Dataset: fog (GitHub, itskevinshi/comp-vision-project). Classes: apple apple scab, apple black rot, apple cedar apple rust, apple healthy, blueberry healthy, cherry including sour powdery mildew, cherry including sour healthy, corn (maize) cercospora leaf spot gray leaf spot, corn common rust, corn northern leaf blight, corn healthy, grape black rot, grape esca black measles, grape leaf blight (isariopsis leaf spot), grape healthy, orange Huanglongbing citrus greening, peach bacterial spot, peach healthy, bell pepper bacterial spot, bell pepper healthy, potato early blight, potato late blight, potato healthy, raspberry healthy, soybean healthy, squash powdery mildew, strawberry leaf scorch, strawberry healthy, tomato bacterial spot, tomato early blight, tomato late blight, tomato leaf mold, tomato septoria leaf spot, tomato spider mites two spotted spider mite, tomato target spot, tomato yellow leaf curl virus, tomato mosaic virus, tomato healthy.

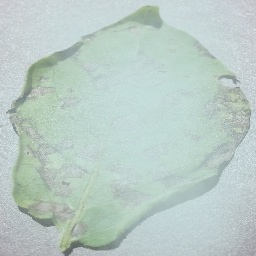
Label: potato early blight

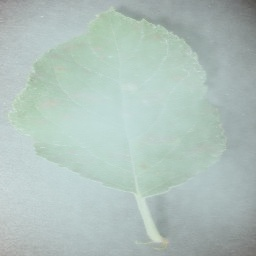
Label: apple cedar apple rust

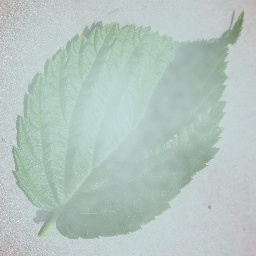
Label: raspberry healthy

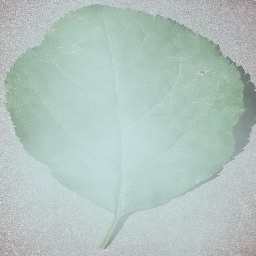
Label: apple black rot

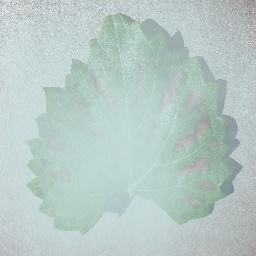
Label: grape esca black measles

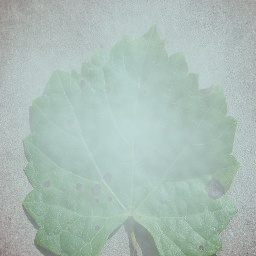
Label: grape black rot
